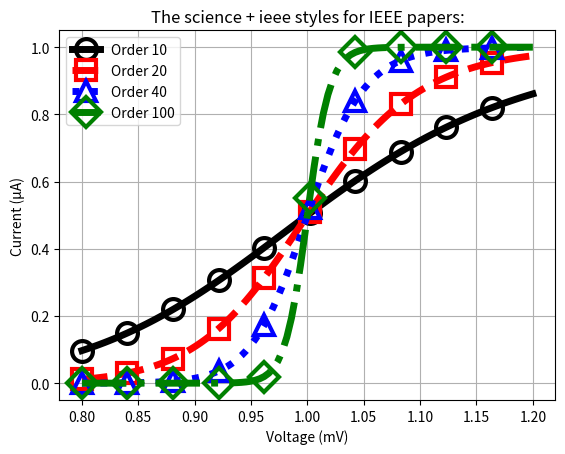

Python code for this plot:
import matplotlib.pyplot as plt
import numpy as np

# Define the function to plot
def iv_curve(order, voltage):
    return (voltage ** order) / (1 + voltage ** order)

# Create the voltage range
voltage = np.linspace(0.8, 1.2, 100)

# Plotting the IV curves for different orders
# Adjusting line styles and colors to match the uploaded figure
# Adjusting the plot to add markers to the lines

# Adjusting the plot to have non-solid (hollow) markers with 'none' fillstyle

plt.clf()

# Define line styles and hollow markers for each order to match the uploaded figure
line_styles = {
    10: ('k', '-', 'o', 'none'),   # Solid line with hollow circle markers
    20: ('r', '--', 's', 'none'),  # Dashed line with hollow square markers
    40: ('b', ':', '^', 'none'),   # Dotted line with hollow triangle_up markers
    100: ('g', '-.', 'D', 'none')  # Dash-dot line with hollow diamond markers
}

# Plot each curve with the specified line style and hollow marker
for order, (color, style, marker, fill_style) in line_styles.items():
    current = iv_curve(order, voltage)
    plt.plot(voltage, current, linestyle=style, color=color, marker=marker, fillstyle=fill_style, markevery=10, label=f'Order {order}',linewidth=5, markersize=15, markeredgewidth=3)

# Customizing the plot to match the given style
plt.xlabel('Voltage (mV)')
plt.ylabel('Current (μA)')
plt.title('The science + ieee styles for IEEE papers:')
plt.legend()
plt.grid(True)

# Show the plot
plt.show()
